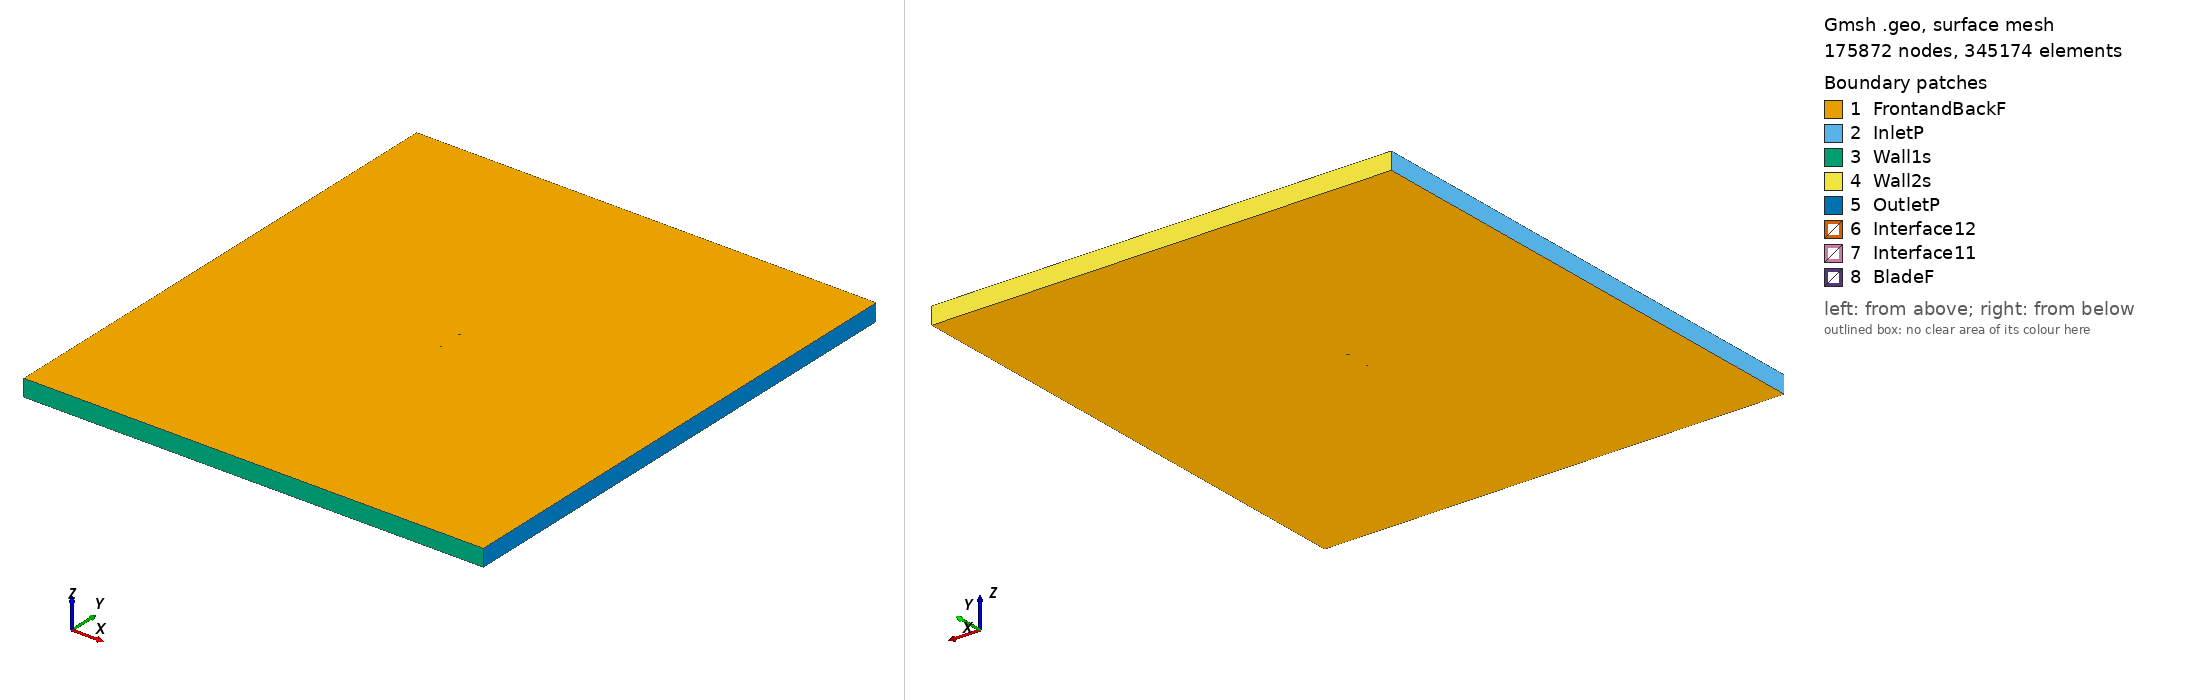

Gmsh geometry script, surface-meshed: 175872 nodes, 345174 surface elements. Boundary patches (legend numbers): 1 FrontandBackF, 2 InletP, 3 Wall1s, 4 Wall2s, 5 OutletP, 6 Interface12, 7 Interface11, 8 BladeF. Left view from above one corner, right view from below the opposite corner. Legend entries are the model's physical surfaces. The drawing asked Gmsh for element sizes between 1% and 20% of the model's largest extent; the script's own settings can give other sizes.

=== eiffel385_tsr_5.1516_aoa_-6.9123.geo (drawn) ===
SetFactory("OpenCASCADE");

Point(1) = {0.073681, 0.748546, 0, 1.0};
Point(2) = {0.070857, 0.747281, 0, 1.0};
Point(3) = {0.063450, 0.744075, 0, 1.0};
Point(4) = {0.048600, 0.737956, 0, 1.0};
Point(5) = {0.033687, 0.732359, 0, 1.0};
Point(6) = {0.018711, 0.727285, 0, 1.0};
Point(7) = {0.003693, 0.722549, 0, 1.0};
Point(8) = {-0.011440, 0.718765, 0, 1.0};
Point(9) = {-0.026714, 0.716149, 0, 1.0};
Point(10) = {-0.042155, 0.714901, 0, 1.0};
Point(11) = {-0.049974, 0.715092, 0, 1.0};
Point(12) = {-0.057886, 0.716050, 0, 1.0};
Point(13) = {-0.061880, 0.716845, 0, 1.0};
Point(14) = {-0.065917, 0.717992, 0, 1.0};
Point(15) = {-0.070001, 0.719524, 0, 1.0};
Point(16) = {-0.072109, 0.720843, 0, 1.0};
Point(17) = {-0.074455, 0.724114, 0, 1.0};
Point(18) = {-0.072940, 0.727696, 0, 1.0};
Point(19) = {-0.071165, 0.729128, 0, 1.0};
Point(20) = {-0.067510, 0.731130, 0, 1.0};
Point(21) = {-0.063780, 0.732518, 0, 1.0};
Point(22) = {-0.059994, 0.733444, 0, 1.0};
Point(23) = {-0.052367, 0.734837, 0, 1.0};
Point(24) = {-0.044642, 0.735415, 0, 1.0};
Point(25) = {-0.029173, 0.736432, 0, 1.0};
Point(26) = {-0.013677, 0.737220, 0, 1.0};
Point(27) = {0.001728, 0.738760, 0, 1.0};
Point(28) = {0.017094, 0.740622, 0, 1.0};
Point(29) = {0.032433, 0.742700, 0, 1.0};
Point(30) = {0.047734, 0.745101, 0, 1.0};
Point(31) = {0.062996, 0.747824, 0, 1.0};
Point(32) = {0.070596, 0.749432, 0, 1.0};
Point(33) = {0.073505, 0.750000, 0, 1.0};
Point(34) = {-0.073681, -0.748546, 0, 1.0};
Point(35) = {-0.070857, -0.747281, 0, 1.0};
Point(36) = {-0.063450, -0.744075, 0, 1.0};
Point(37) = {-0.048600, -0.737956, 0, 1.0};
Point(38) = {-0.033687, -0.732359, 0, 1.0};
Point(39) = {-0.018711, -0.727285, 0, 1.0};
Point(40) = {-0.003693, -0.722549, 0, 1.0};
Point(41) = {0.011440, -0.718765, 0, 1.0};
Point(42) = {0.026714, -0.716149, 0, 1.0};
Point(43) = {0.042155, -0.714901, 0, 1.0};
Point(44) = {0.049974, -0.715092, 0, 1.0};
Point(45) = {0.057886, -0.716050, 0, 1.0};
Point(46) = {0.061880, -0.716845, 0, 1.0};
Point(47) = {0.065917, -0.717992, 0, 1.0};
Point(48) = {0.070001, -0.719524, 0, 1.0};
Point(49) = {0.072109, -0.720843, 0, 1.0};
Point(50) = {0.074455, -0.724114, 0, 1.0};
Point(51) = {0.072940, -0.727696, 0, 1.0};
Point(52) = {0.071165, -0.729128, 0, 1.0};
Point(53) = {0.067510, -0.731130, 0, 1.0};
Point(54) = {0.063780, -0.732518, 0, 1.0};
Point(55) = {0.059994, -0.733444, 0, 1.0};
Point(56) = {0.052367, -0.734837, 0, 1.0};
Point(57) = {0.044642, -0.735415, 0, 1.0};
Point(58) = {0.029173, -0.736432, 0, 1.0};
Point(59) = {0.013677, -0.737220, 0, 1.0};
Point(60) = {-0.001728, -0.738760, 0, 1.0};
Point(61) = {-0.017094, -0.740622, 0, 1.0};
Point(62) = {-0.032433, -0.742700, 0, 1.0};
Point(63) = {-0.047734, -0.745101, 0, 1.0};
Point(64) = {-0.062996, -0.747824, 0, 1.0};
Point(65) = {-0.070596, -0.749432, 0, 1.0};
Point(66) = {-0.073505, -0.750000, 0, 1.0};

// Lines: first blade (splines 1-4)
Spline(1) = {1:33};
Spline(2) = {33,1};

// Lines: second blade (splines 5-8)
Spline(3) = {34:66};
Spline(4) = {66,34};

// Outer domain (points 20001-4 and lines)
Point(67) = {-13.50000000, -15.00000000, 0, 1.0};
Point(68) = {-13.50000000, 15.00000000, 0, 1.0};
Point(69) = {13.50000000, 15.00000000, 0, 1.0};
Point(70) = {13.50000000, -15.00000000, 0, 1.0};
Line(11) = {67, 68};
Line(12) = {68, 69};
Line(13) = {69, 70};
Line(14) = {67, 70};

// Interface (between moving and stationary domain) (circles)
Circle(9) = {0, 0, 0, 0.80000000, 0, 2*Pi};
Circle(10) = {0, 0, 0, 0.80000000, 0, 2*Pi};

// Loops collect Lines/Splines/etc (blade1, blade2, domain, first circle)
Line Loop(1) = {1:2};
Line Loop(2) = {3:4};
Line Loop(3) = {11,12,13,-14};
Line Loop(4) = {9};

// BooleanDifference cuts out the circle/interface from the domain
Plane Surface(1) = {3};
Plane Surface(2) = {4};
BooleanDifference{ Surface{1}; Delete;}{ Surface{2}; Delete;}

// This one cuts out the blades from the inner circle/interface
Line Loop(6) = {10};
Plane Surface(5) = {6};
Plane Surface(6) = {1};
Plane Surface(7) = {2};
BooleanDifference{ Surface{5}; Delete;}{ Surface{6,7}; Delete;}

// extrude to 3rd dimension
Extrude {0, 0, 1} {Surface{1}; Surface{5}; Layers{1}; Recombine;}

// Physical Surfaces are the named boundaries (patches)
Physical Surface("Interface11") = {12};
Physical Surface("Interface12") = {10};

// sides of domain
Physical Surface("InletP") = {6};
Physical Surface("OutletP") = {9};

// top and bottom of domain
Physical Surface("Wall1s") = {7};
Physical Surface("Wall2s") = {8};

// Check FrontandBackF by ensuring there is nothing in the 3rd dimension
Physical Surface("FrontandBackF") = {1,11,5,17};
Physical Surface("BladeF") = {13:16};
Physical Volume("Turbine") = {2};
Physical Volume("Farfield") = {1};

// settings for airfoil boundary layer
Field[1] = BoundaryLayer;
Field[1].EdgesList = {1:4};
Field[1].hwall_n = 1e-3;
Field[1].thickness = 1.5e-2;
Field[1].ratio = 1.05;
Field[1].Quads = 1;
BoundaryLayer Field = 1;

// control points for mesh (blade and interface)
// floor((arc length / 1.5mm)/ 2) -> Transfinite Line
Transfinite Line {1,3} = 103 Using Progression 1;
Transfinite Line {2,4} = 2 Using Progression 1;
Transfinite Line {9, 15} = 800 Using Progression 1;

// For more information on gmsh syntax, visit http://gmsh.info/doc/texinfo/gmsh.html
